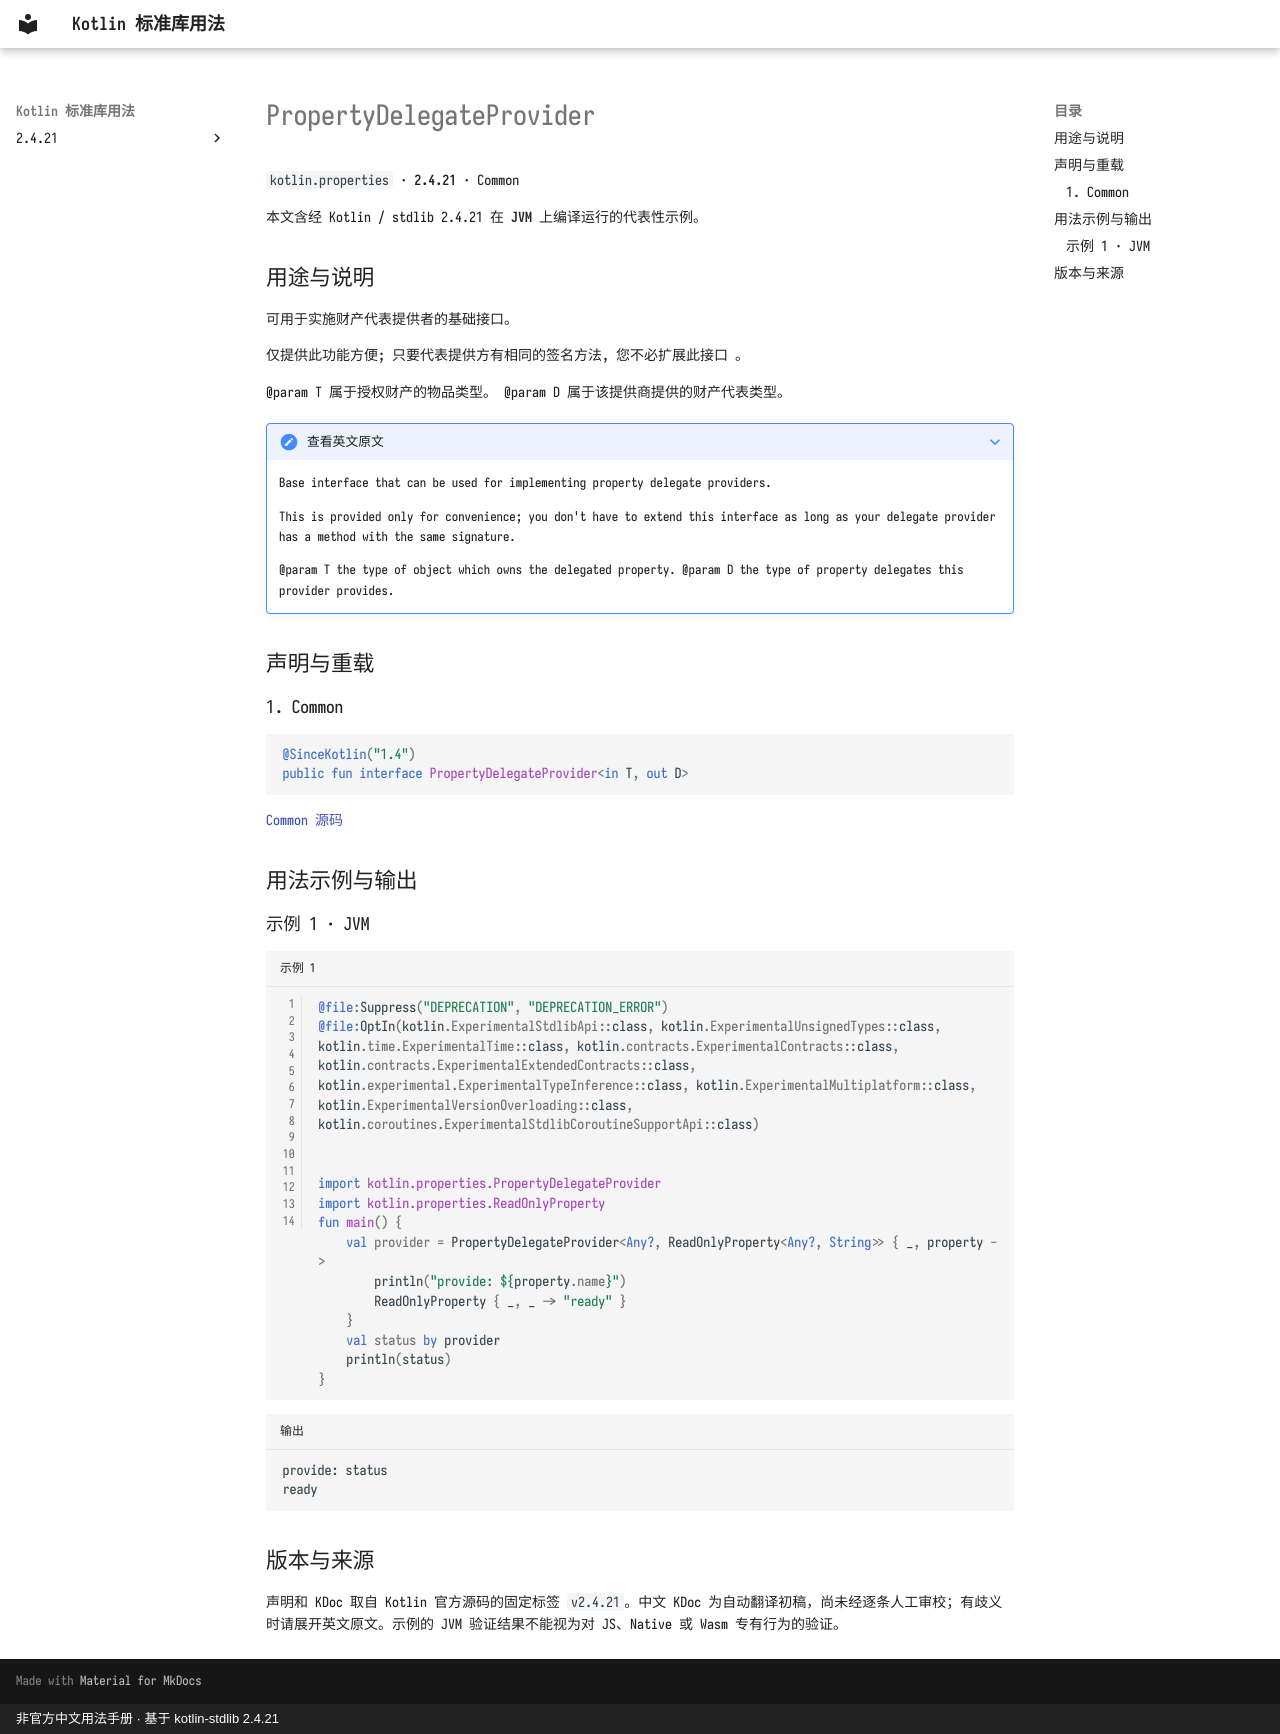

repository: oooooooko/kotlin-stdlib-docs · page: zh/api/kotlin.properties/propertydelegateprovider--8e435396/index.html · generator: mkdocs · copyright: 非官方中文用法手册 · 基于 kotlin-stdlib 2.4.21

# PropertyDelegateProvider

`kotlin.properties` · **2.4.21** · Common

本文含经 Kotlin / stdlib 2.4.21 在 **JVM** 上编译运行的代表性示例。

## 用途与说明

可用于实施财产代表提供者的基础接口。

仅提供此功能方便; 只要代表提供方有相同的签名方法, 您不必扩展此接口 。

@param T 属于授权财产的物品类型。 @param D 属于该提供商提供的财产代表类型。

??? note "查看英文原文"

    Base interface that can be used for implementing property delegate providers.
    
    This is provided only for convenience; you don't have to extend this interface
    as long as your delegate provider has a method with the same signature.
    
    @param T the type of object which owns the delegated property.
    @param D the type of property delegates this provider provides.

## 声明与重载

### 1. Common

```kotlin
@SinceKotlin("1.4")
public fun interface PropertyDelegateProvider<in T, out D>
```

[Common 源码](https://github.com/JetBrains/kotlin/blob/v2.4.21/libraries/stdlib/src/kotlin/properties/Interfaces.kt#L56)

## 用法示例与输出

### 示例 1 · JVM

```kotlin title="示例 1" linenums="1"
@file:Suppress("DEPRECATION", "DEPRECATION_ERROR")
@file:OptIn(kotlin.ExperimentalStdlibApi::class, kotlin.ExperimentalUnsignedTypes::class, kotlin.time.ExperimentalTime::class, kotlin.contracts.ExperimentalContracts::class, kotlin.contracts.ExperimentalExtendedContracts::class, kotlin.experimental.ExperimentalTypeInference::class, kotlin.ExperimentalMultiplatform::class, kotlin.ExperimentalVersionOverloading::class, kotlin.coroutines.ExperimentalStdlibCoroutineSupportApi::class)


import kotlin.properties.PropertyDelegateProvider
import kotlin.properties.ReadOnlyProperty
fun main() {
    val provider = PropertyDelegateProvider<Any?, ReadOnlyProperty<Any?, String>> { _, property ->
        println("provide: ${property.name}")
        ReadOnlyProperty { _, _ -> "ready" }
    }
    val status by provider
    println(status)
}
```

```text title="输出"
provide: status
ready
```

## 版本与来源

声明和 KDoc 取自 Kotlin 官方源码的固定标签 `v2.4.21`。中文 KDoc 为自动翻译初稿，尚未经逐条人工审校；有歧义时请展开英文原文。示例的 JVM 验证结果不能视为对 JS、Native 或 Wasm 专有行为的验证。
